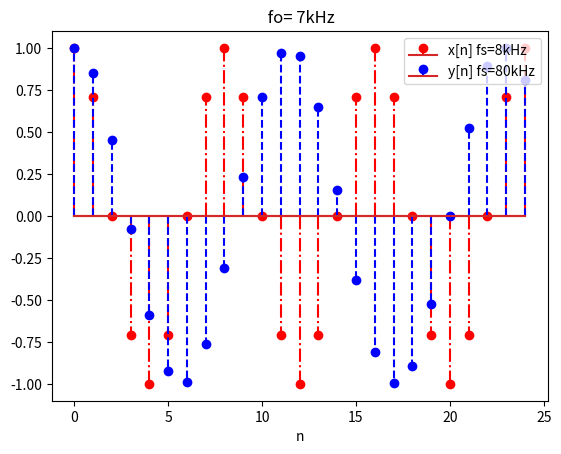

Here is the Python script that generated this plot:
#!/usr/bin/env python
# -*- coding: utf-8 -*-
#
#  CS18BTECH11042.A1.2.C.7.py
#  
#  Copyright 2019 shreyas <shreyas@shreyas-Inspiron-5570>
#  
#  This program is free software; you can redistribute it and/or modify
#  it under the terms of the GNU General Public License as published by
#  the Free Software Foundation; either version 2 of the License, or
#  (at your option) any later version.
#  
#  This program is distributed in the hope that it will be useful,
#  but WITHOUT ANY WARRANTY; without even the implied warranty of
#  MERCHANTABILITY or FITNESS FOR A PARTICULAR PURPOSE.  See the
#  GNU General Public License for more details.
#  
#  You should have received a copy of the GNU General Public License
#  along with this program; if not, write to the Free Software
#  Foundation, Inc., 51 Franklin Street, Fifth Floor, Boston,
#  MA 02110-1301, USA.
#  
#  


import numpy as np
import matplotlib.pyplot as plt


n = np.arange(25)

y = np.cos(2 * np.pi * 7 * 0.125 * 0.1 * n )
x = np.cos(2 * np.pi * 7 * 0.125 * n )

plt.xlabel('n')

plt.stem(n, x, "-.r^", label="x[n] fs=8kHz")
plt.stem(n, y, "--b,", label="y[n] fs=80kHz")
plt.title(r' fo= 7kHz')


plt.legend(loc="upper right")
plt.show()
